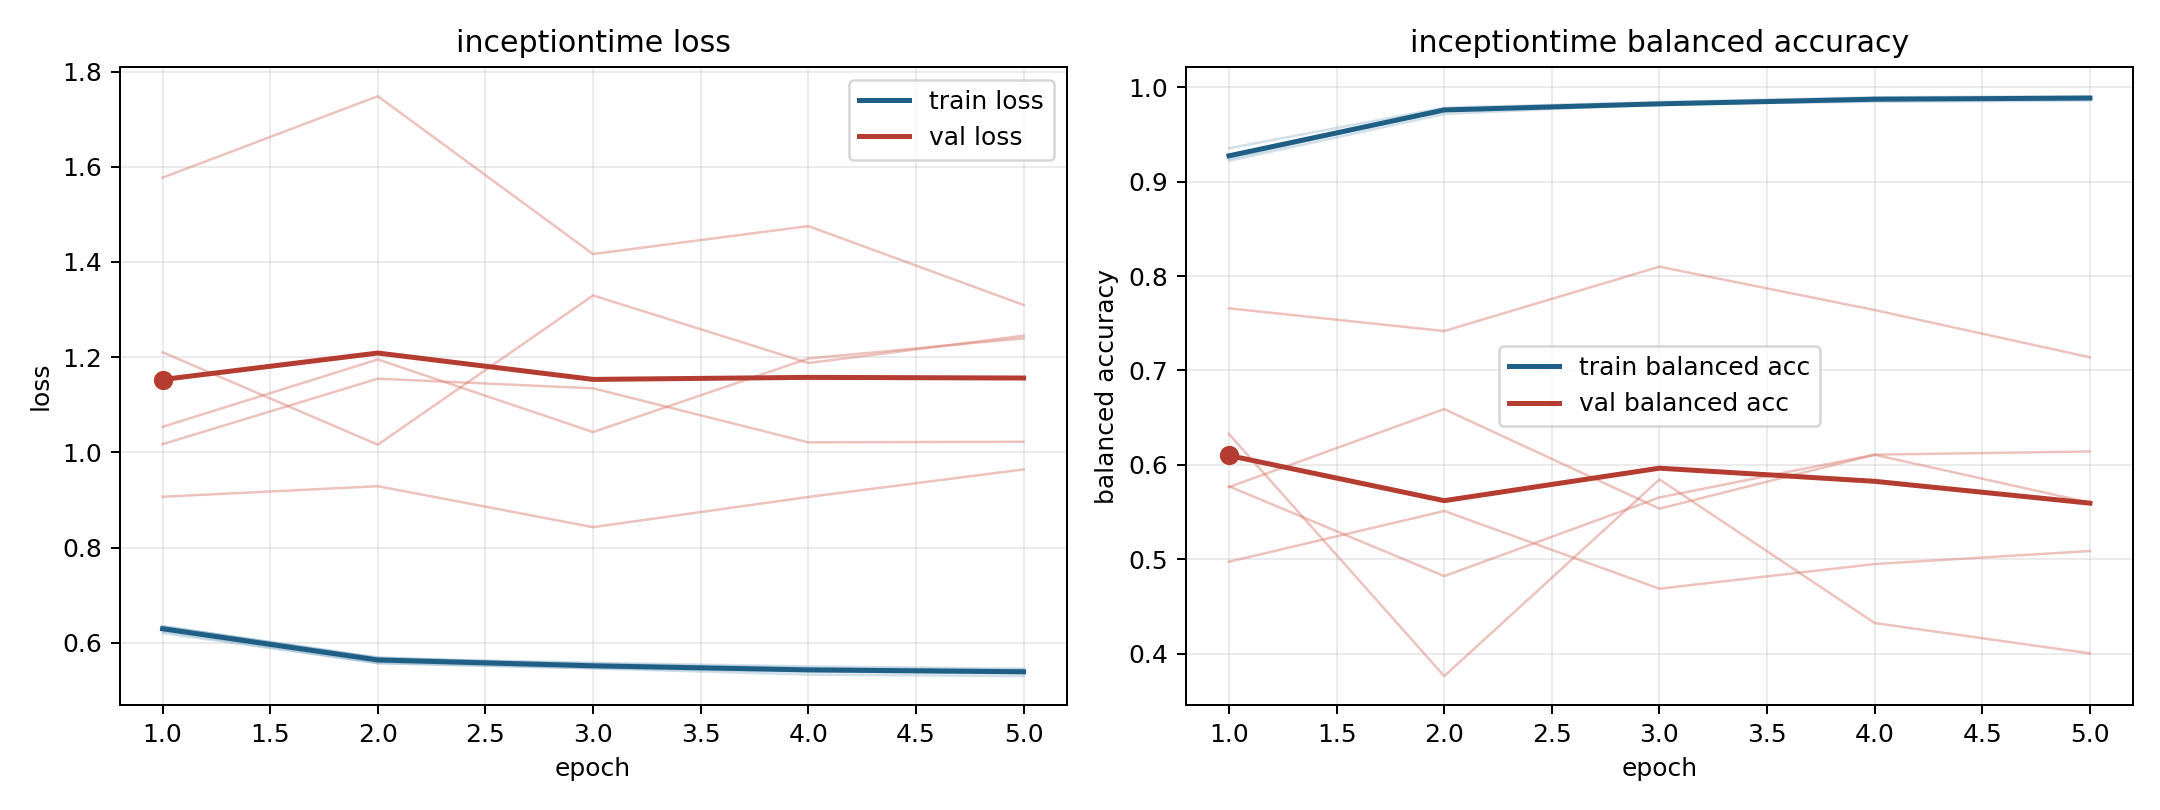

Values plotted in this chart, from the file beside it:
model, fold, epoch, train_loss, train_balanced_accuracy, val_loss, val_balanced_accuracy
inceptiontime, 1, 1, 0.6239, 0.9269, 1.21, 0.5764
inceptiontime, 1, 2, 0.557, 0.9757, 1.016, 0.659
inceptiontime, 1, 3, 0.546, 0.9818, 1.33, 0.5536
inceptiontime, 1, 4, 0.5333, 0.9888, 1.188, 0.6107
inceptiontime, 1, 5, 0.53, 0.9893, 1.245, 0.56
inceptiontime, 2, 1, 0.635, 0.9279, 1.017, 0.5772
inceptiontime, 2, 2, 0.5669, 0.9774, 1.155, 0.4822
inceptiontime, 2, 3, 0.558, 0.9812, 1.135, 0.5655
inceptiontime, 2, 4, 0.5502, 0.9868, 1.021, 0.6108
inceptiontime, 2, 5, 0.5454, 0.9886, 1.022, 0.6142
inceptiontime, 3, 1, 0.6202, 0.9354, 1.577, 0.4974
inceptiontime, 3, 2, 0.5576, 0.9783, 1.748, 0.5511
inceptiontime, 3, 3, 0.5471, 0.9842, 1.417, 0.4688
inceptiontime, 3, 4, 0.5392, 0.9893, 1.475, 0.4949
inceptiontime, 3, 5, 0.5354, 0.9905, 1.31, 0.5087
inceptiontime, 4, 1, 0.6334, 0.9242, 0.9067, 0.7658
inceptiontime, 4, 2, 0.5683, 0.9762, 0.929, 0.7417
inceptiontime, 4, 3, 0.556, 0.9824, 0.8429, 0.8099
inceptiontime, 4, 4, 0.5471, 0.9867, 0.9063, 0.7639
inceptiontime, 4, 5, 0.5432, 0.9884, 0.9641, 0.7139
inceptiontime, 5, 1, 0.6345, 0.9221, 1.054, 0.6327
inceptiontime, 5, 2, 0.5695, 0.9716, 1.195, 0.3762
inceptiontime, 5, 3, 0.5513, 0.9822, 1.043, 0.5846
inceptiontime, 5, 4, 0.5453, 0.9846, 1.197, 0.4324
inceptiontime, 5, 5, 0.5412, 0.9858, 1.24, 0.4003
